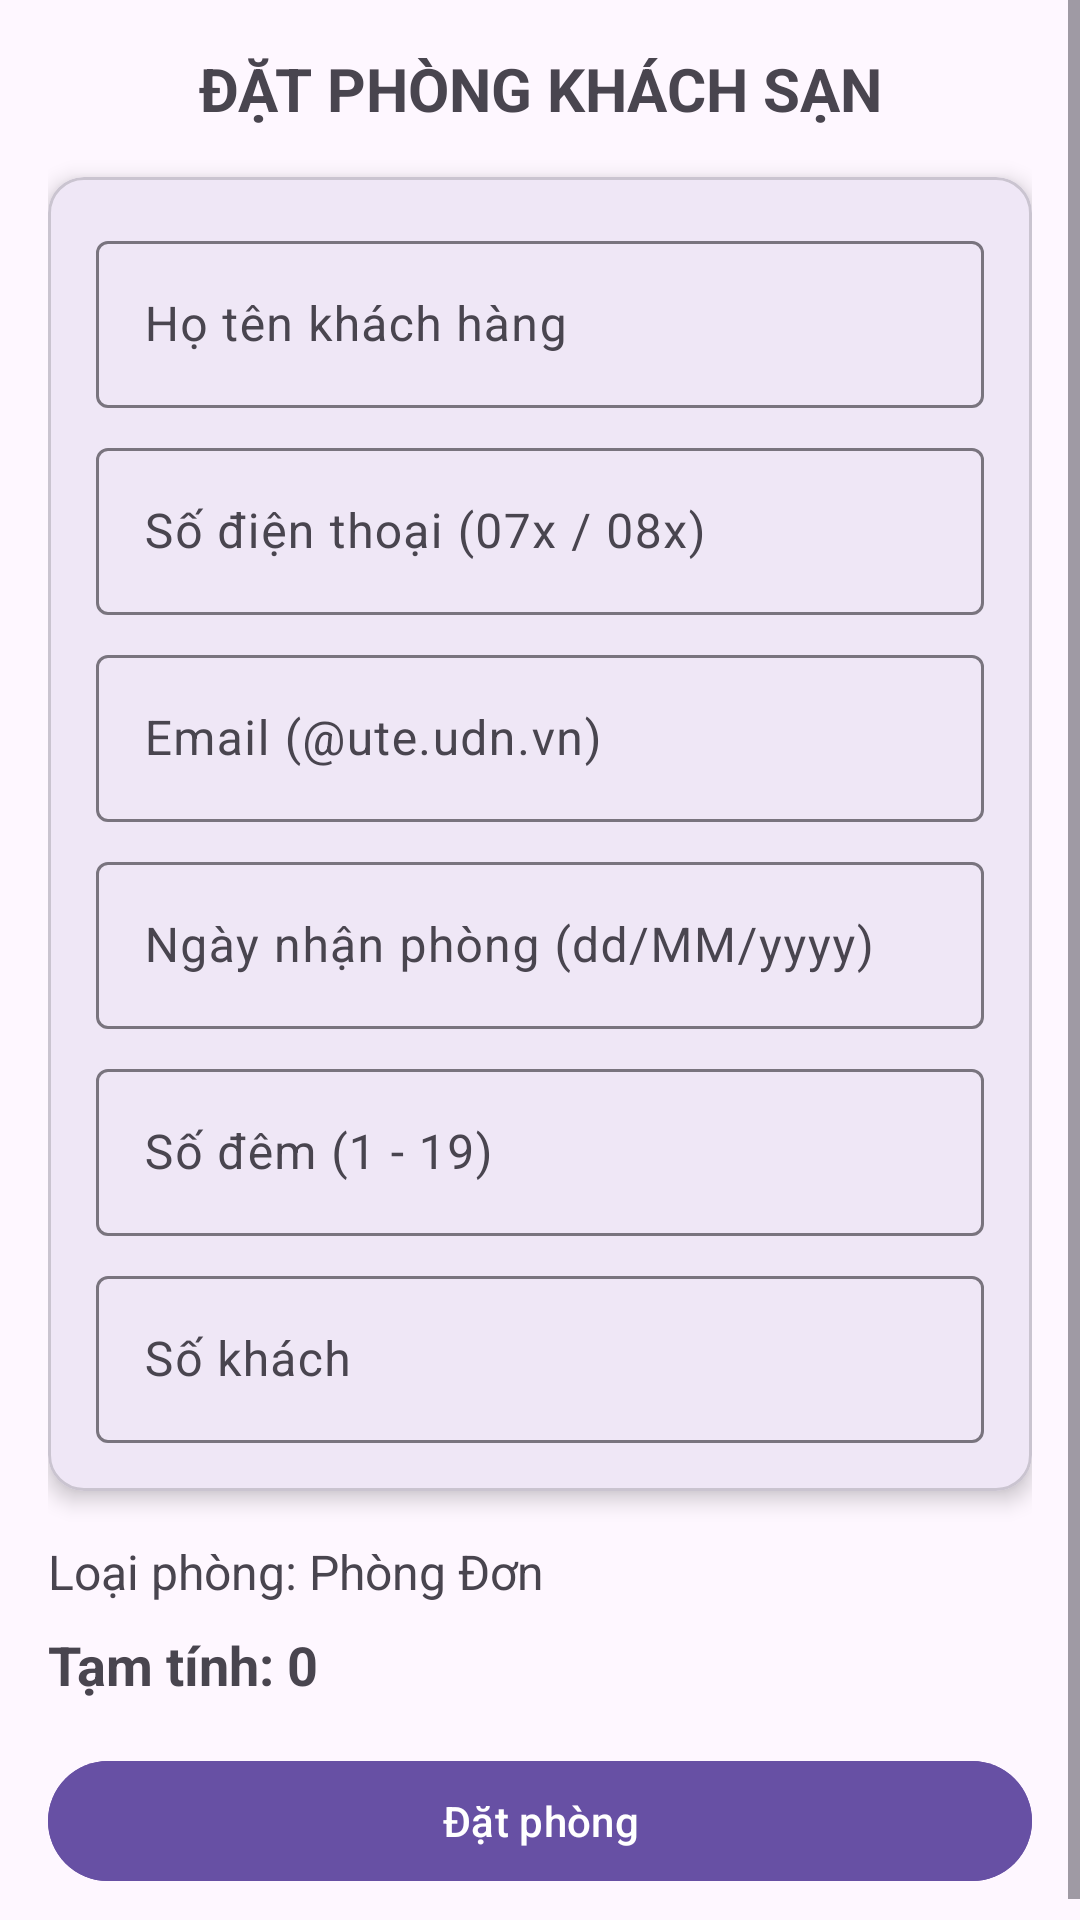

Write the Android layout XML for this screen, with the resource values it uses.
<!-- AndroidManifest.xml: application theme Theme.DatPhong_23115053122139 -->
<!-- res/layout/activity_dat_phong.xml -->
<?xml version="1.0" encoding="utf-8"?>
<ScrollView xmlns:android="http://schemas.android.com/apk/res/android"
    xmlns:app="http://schemas.android.com/apk/res-auto"
    android:layout_width="match_parent"
    android:layout_height="match_parent"
    android:fillViewport="true">

    <androidx.constraintlayout.widget.ConstraintLayout
        android:layout_width="match_parent"
        android:layout_height="wrap_content"
        android:padding="16dp">

        <TextView
            android:id="@+id/txtTieuDe"
            android:layout_width="0dp"
            android:layout_height="wrap_content"
            android:text="ĐẶT PHÒNG KHÁCH SẠN"
            android:textSize="20sp"
            android:textStyle="bold"
            android:gravity="center"
            app:layout_constraintTop_toTopOf="parent"
            app:layout_constraintStart_toStartOf="parent"
            app:layout_constraintEnd_toEndOf="parent" />

        <com.google.android.material.card.MaterialCardView
            android:id="@+id/cardForm"
            android:layout_width="0dp"
            android:layout_height="wrap_content"
            android:layout_marginTop="16dp"
            app:cardElevation="4dp"
            app:cardCornerRadius="12dp"
            app:layout_constraintTop_toBottomOf="@id/txtTieuDe"
            app:layout_constraintStart_toStartOf="parent"
            app:layout_constraintEnd_toEndOf="parent">

            <LinearLayout
                android:layout_width="match_parent"
                android:layout_height="wrap_content"
                android:orientation="vertical"
                android:padding="16dp">

                <com.google.android.material.textfield.TextInputLayout
                    android:id="@+id/tilHoTen"
                    android:layout_width="match_parent"
                    android:layout_height="wrap_content"
                    android:hint="Họ tên khách hàng">
                    <com.google.android.material.textfield.TextInputEditText
                        android:id="@+id/edtHoTen"
                        android:layout_width="match_parent"
                        android:layout_height="wrap_content"
                        android:inputType="textPersonName" />
                </com.google.android.material.textfield.TextInputLayout>

                <com.google.android.material.textfield.TextInputLayout
                    android:id="@+id/tilSdt"
                    android:layout_width="match_parent"
                    android:layout_height="wrap_content"
                    android:layout_marginTop="8dp"
                    android:hint="Số điện thoại (07x / 08x)">
                    <com.google.android.material.textfield.TextInputEditText
                        android:id="@+id/edtSdt"
                        android:layout_width="match_parent"
                        android:layout_height="wrap_content"
                        android:inputType="phone" />
                </com.google.android.material.textfield.TextInputLayout>

                <com.google.android.material.textfield.TextInputLayout
                    android:id="@+id/tilEmail"
                    android:layout_width="match_parent"
                    android:layout_height="wrap_content"
                    android:layout_marginTop="8dp"
                    android:hint="Email (@ute.udn.vn)">
                    <com.google.android.material.textfield.TextInputEditText
                        android:id="@+id/edtEmail"
                        android:layout_width="match_parent"
                        android:layout_height="wrap_content"
                        android:inputType="textEmailAddress" />
                </com.google.android.material.textfield.TextInputLayout>

                <com.google.android.material.textfield.TextInputLayout
                    android:id="@+id/tilNgayNhan"
                    android:layout_width="match_parent"
                    android:layout_height="wrap_content"
                    android:layout_marginTop="8dp"
                    android:hint="Ngày nhận phòng (dd/MM/yyyy)">
                    <com.google.android.material.textfield.TextInputEditText
                        android:id="@+id/edtNgayNhan"
                        android:layout_width="match_parent"
                        android:layout_height="wrap_content"
                        android:inputType="date" />
                </com.google.android.material.textfield.TextInputLayout>

                <com.google.android.material.textfield.TextInputLayout
                    android:id="@+id/tilSoDem"
                    android:layout_width="match_parent"
                    android:layout_height="wrap_content"
                    android:layout_marginTop="8dp"
                    android:hint="Số đêm (1 - 19)">
                    <com.google.android.material.textfield.TextInputEditText
                        android:id="@+id/edtSoDem"
                        android:layout_width="match_parent"
                        android:layout_height="wrap_content"
                        android:inputType="number" />
                </com.google.android.material.textfield.TextInputLayout>

                <com.google.android.material.textfield.TextInputLayout
                    android:id="@+id/tilSoKhach"
                    android:layout_width="match_parent"
                    android:layout_height="wrap_content"
                    android:layout_marginTop="8dp"
                    android:hint="Số khách">
                    <com.google.android.material.textfield.TextInputEditText
                        android:id="@+id/edtSoKhach"
                        android:layout_width="match_parent"
                        android:layout_height="wrap_content"
                        android:inputType="number" />
                </com.google.android.material.textfield.TextInputLayout>

            </LinearLayout>
        </com.google.android.material.card.MaterialCardView>

        <TextView
            android:id="@+id/txtLoaiPhong"
            android:layout_width="0dp"
            android:layout_height="wrap_content"
            android:layout_marginTop="16dp"
            android:text="Loại phòng: Phòng Đơn"
            android:textSize="16sp"
            app:layout_constraintTop_toBottomOf="@id/cardForm"
            app:layout_constraintStart_toStartOf="parent"
            app:layout_constraintEnd_toEndOf="parent" />
        <com.google.android.material.button.MaterialButton
            android:id="@+id/btnChonPhong"
            android:layout_width="0dp"
            android:layout_height="wrap_content"
            android:layout_marginTop="16dp"
            android:text="Đặt phòng"
            app:layout_constraintTop_toBottomOf="@id/btnChonPhong"
            app:layout_constraintStart_toStartOf="parent"
            app:layout_constraintEnd_toEndOf="parent"
            app:layout_constraintBottom_toBottomOf="parent"
            app:layout_constraintVertical_bias="0.0" />

        <TextView
            android:id="@+id/txtTamTinh"
            android:layout_width="0dp"
            android:layout_height="wrap_content"
            android:layout_marginTop="8dp"
            android:text="Tạm tính: 0"
            android:textSize="18sp"
            android:textStyle="bold"
            app:layout_constraintTop_toBottomOf="@id/txtLoaiPhong"
            app:layout_constraintStart_toStartOf="parent"
            app:layout_constraintEnd_toEndOf="parent" />

        <com.google.android.material.button.MaterialButton
            android:id="@+id/btnDatPhong"
            android:layout_width="0dp"
            android:layout_height="wrap_content"
            android:layout_marginTop="16dp"
            android:text="Đặt phòng"
            app:layout_constraintTop_toBottomOf="@id/txtTamTinh"
            app:layout_constraintStart_toStartOf="parent"
            app:layout_constraintEnd_toEndOf="parent"
            app:layout_constraintBottom_toBottomOf="parent"
            app:layout_constraintVertical_bias="0.0" />

    </androidx.constraintlayout.widget.ConstraintLayout>
</ScrollView>
<!-- resources referenced by this layout -->
<resources>
  <style name="Theme.DatPhong_23115053122139" parent="Base.Theme.DatPhong_23115053122139" />
  <style name="Base.Theme.DatPhong_23115053122139" parent="Theme.Material3.DayNight.NoActionBar">
          
          
      </style>
</resources>
